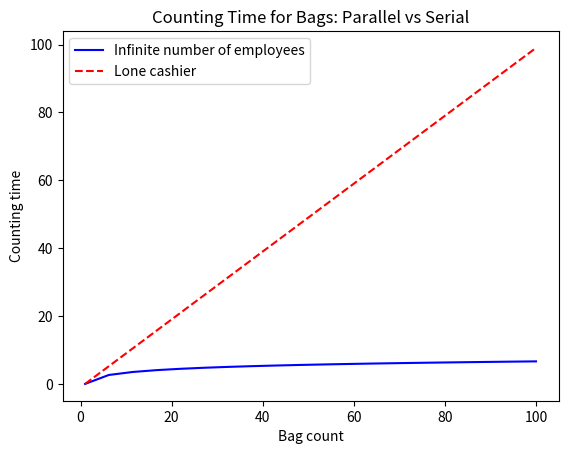

Write the Python code that produced this figure.
import numpy as np
import matplotlib.pyplot as plt
import math

# Main
if __name__ == '__main__':
	x = np.linspace(1, 100, 20)
	y1 = [math.log(i, 2) for i in x]
	y2 = [(i - 1) for i in x]
	plt.plot(x, y1, '-b', label = 'Infinite number of employees')
	plt.plot(x, y2, '--r', label = 'Lone cashier')
	plt.xlabel('Bag count')
	plt.ylabel('Counting time')
	plt.title('Counting Time for Bags: Parallel vs Serial')
	plt.legend(loc = 2)
	plt.show()